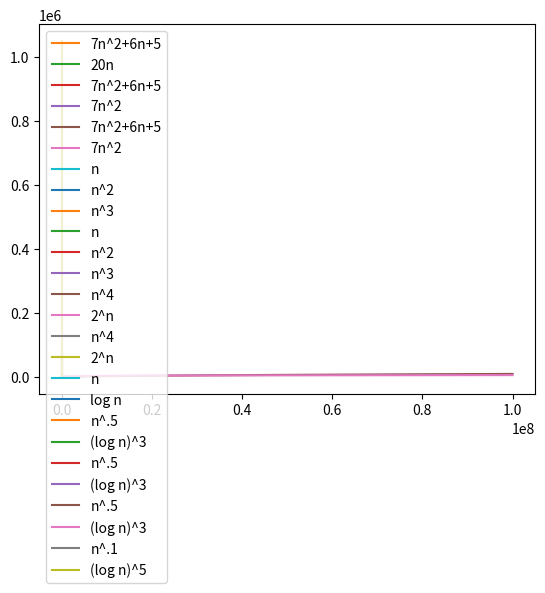

Generate this figure with matplotlib:
%matplotlib inline
import matplotlib.pyplot as plt
import numpy as np

n = np.linspace(1, 100)
plt.plot(n, 7 * n * n + 6 * n + 5)
plt.show()

n = np.linspace(1, 100)
plt.plot(n, 7 * n * n + 6 * n + 5, label="7n^2+6n+5")
plt.plot(n, 20 * n, label="20n")
plt.legend(loc='upper left')
plt.show()

n = np.linspace(1, 5)
plt.plot(n, 7 * n * n + 6 * n + 5, label="7n^2+6n+5")
plt.plot(n, 7 * n * n, label="7n^2")
plt.legend(loc='upper left')
plt.show()

n = np.linspace(1, 100)
plt.plot(n, 7 * n * n + 6 * n + 5, label="7n^2+6n+5")
plt.plot(n, 7 * n * n, label="7n^2")
plt.legend(loc='upper left')
plt.show()

x = np.linspace(1, 100)
plt.plot(n, (7 * n * n + 6 * n + 5)/(7 * n * n))
plt.show()

n = np.linspace(1, 100)
plt.plot(n, (7 * n * n + 6 * n + 5)/(n * n))
plt.show()

n = np.linspace(1, 10)
plt.plot(n, n, label="n")
plt.plot(n, n * n, label="n^2")
plt.plot(n, n * n * n, label="n^3")
plt.legend(loc='upper left')
plt.show()

n = np.linspace(1, 100)
plt.plot(n, n, label="n")
plt.plot(n, n * n, label="n^2")
plt.plot(n, n * n * n, label="n^3")
plt.legend(loc='upper left')
plt.show()

n = np.linspace(1, 10)
plt.plot(n, n ** 4, label="n^4")
plt.plot(n, 2 ** n, label="2^n")
plt.legend(loc='upper left')
plt.show()

n = np.linspace(1, 20)
plt.plot(n, n ** 4, label="n^4")
plt.plot(n, 2 ** n, label="2^n")
plt.legend(loc='upper left')
plt.show()

n = np.linspace(1, 20)
plt.plot(n, n, label="n")
plt.plot(n, np.log(n), label="log n")
plt.legend(loc='upper left')
plt.show()

n = np.linspace(1, 100)
plt.plot(n, n ** .5, label="n^.5")
plt.plot(n, np.log(n) ** 3, label="(log n)^3")
plt.legend(loc='upper left')
plt.show()

n = np.linspace(1, 10 ** 6)
plt.plot(n, n ** .5, label="n^.5")
plt.plot(n, np.log(n) ** 3, label="(log n)^3")
plt.legend(loc='upper left')
plt.show()

n = np.linspace(1, 10 ** 8)
plt.plot(n, n ** .5, label="n^.5")
plt.plot(n, np.log(n) ** 3, label="(log n)^3")
plt.legend(loc='upper left')
plt.show()

n = np.linspace(1, 100)
plt.plot(n, n ** .1, label="n^.1")
plt.plot(n, np.log(n) ** 5, label="(log n)^5")
plt.legend(loc='upper left')
plt.show()